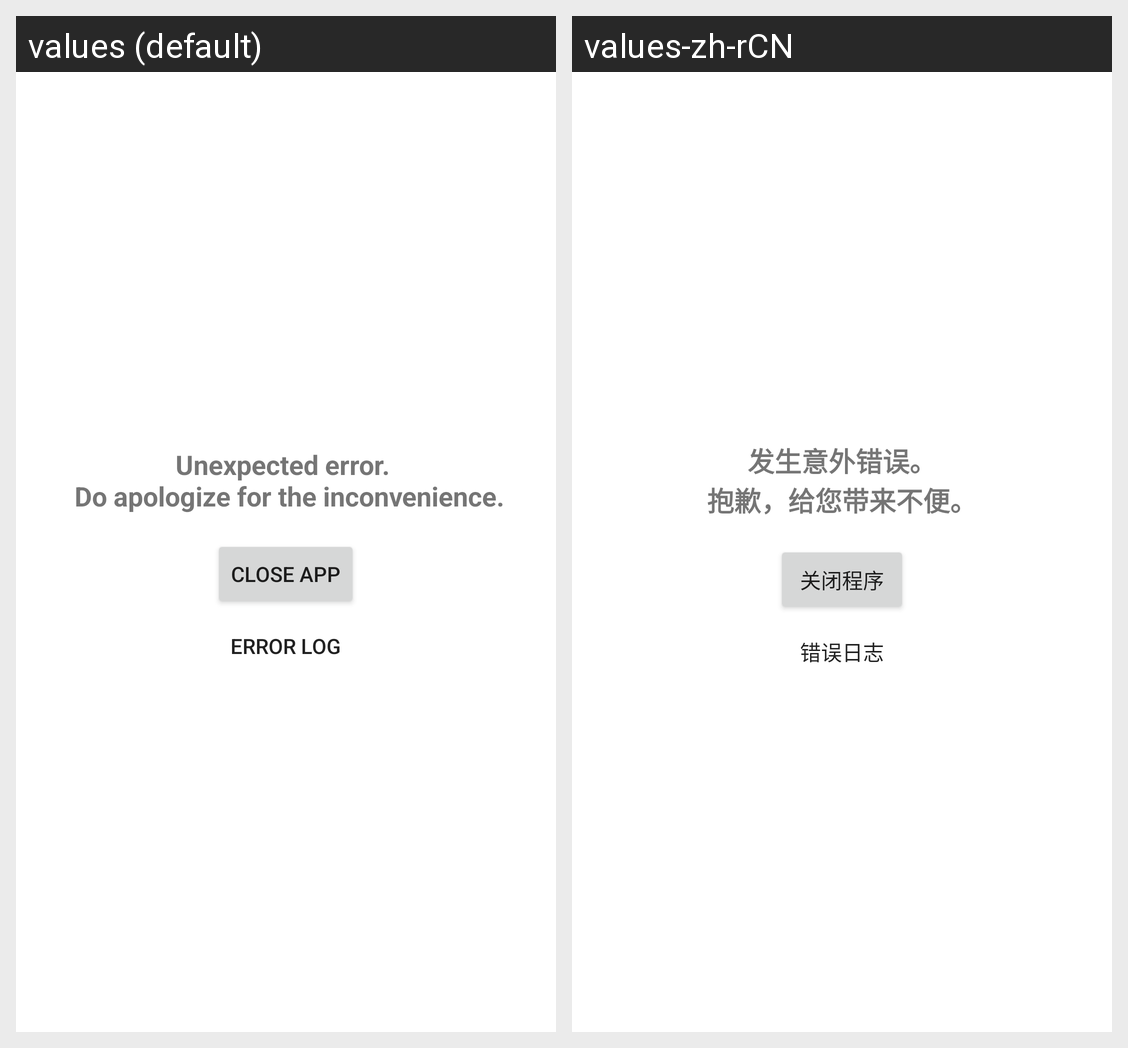

The same Android screen rendered under two of its app's locales, left to right. List the strings drawn on it with the default value and each locale's translation.
Android screen res/layout/customactivityoncrash_default_error_activity.xml rendered under 2 locales, left to right: values (default), values-zh-rCN. Device: Nexus 5 (rendered at 1080×1920; each locale shown at half size, 540×960, under a caption strip naming it); theme Theme.MaterialComponents.DayNight.NoActionBar.
Strings drawn on this screen, with the default value and each locale's value (text and hints the layout hard-codes, and strings that could not be matched under every locale, appear in the picture but are not listed):

customactivityoncrash_error_activity_error_occurred_explanation
  values: Unexpected error. 
       Do apologize for the inconvenience.
  values-zh-rCN: 发生意外错误。
      抱歉，给您带来不便。

customactivityoncrash_error_activity_close_app
  values: Close app
  values-zh-rCN: 关闭程序

customactivityoncrash_error_activity_error_details
  values: Error log
  values-zh-rCN: 错误日志
